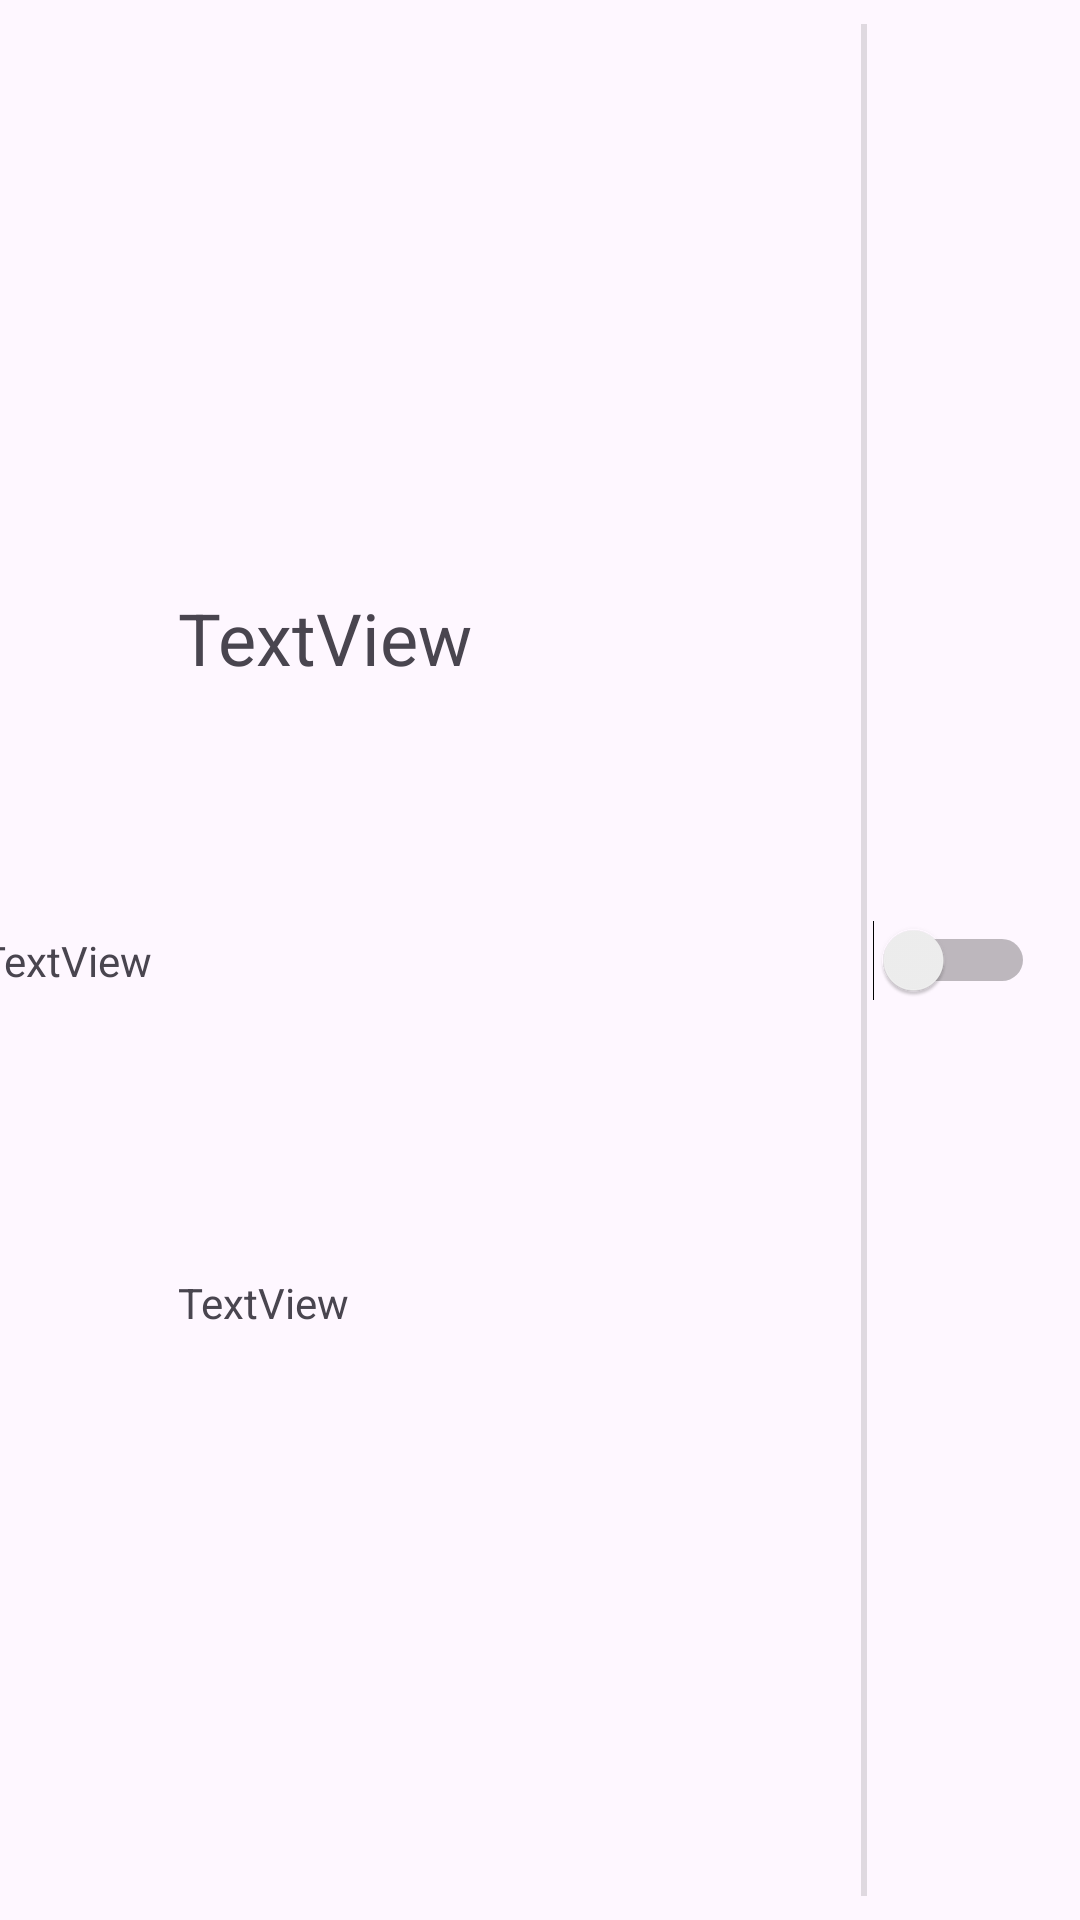

Here is an Android app screen rendered from its layout file. Give the layout XML and the strings, colors and styles it references.
<!-- AndroidManifest.xml: application theme Theme.Room1Basic -->
<!-- res/layout/cell_normal_2.xml -->
<?xml version="1.0" encoding="utf-8"?>
<androidx.constraintlayout.widget.ConstraintLayout xmlns:android="http://schemas.android.com/apk/res/android"
    xmlns:app="http://schemas.android.com/apk/res-auto"
    xmlns:tools="http://schemas.android.com/tools"
    android:layout_width="match_parent"
    android:layout_height="60dp">

    <View
        android:id="@+id/divider"
        android:layout_width="2dp"
        android:layout_height="0dp"
        android:layout_marginTop="8dp"
        android:layout_marginBottom="8dp"
        android:background="?android:attr/listDivider"
        app:layout_constraintBottom_toBottomOf="parent"
        app:layout_constraintEnd_toEndOf="@+id/guideline6"
        app:layout_constraintStart_toStartOf="@+id/guideline6"
        app:layout_constraintTop_toTopOf="parent" />

    <androidx.constraintlayout.widget.ConstraintLayout
        android:id="@+id/constraintLayout2"
        android:layout_width="0dp"
        android:layout_height="match_parent"
        android:background="?attr/selectableItemBackground"
        app:layout_constraintBottom_toBottomOf="parent"
        app:layout_constraintEnd_toStartOf="@+id/guideline6"
        app:layout_constraintHorizontal_bias="1.0"
        app:layout_constraintStart_toStartOf="parent"
        app:layout_constraintTop_toTopOf="parent"
        app:layout_constraintVertical_bias="1.0">

        <androidx.constraintlayout.widget.Guideline
            android:id="@+id/guideline8"
            android:layout_width="wrap_content"
            android:layout_height="wrap_content"
            android:orientation="vertical"
            app:layout_constraintGuide_percent="0.15" />

        <TextView
            android:id="@+id/textViewNumber"
            android:layout_width="wrap_content"
            android:layout_height="wrap_content"
            android:text="TextView"
            app:layout_constraintBottom_toBottomOf="parent"
            app:layout_constraintEnd_toStartOf="@+id/guideline8"
            app:layout_constraintStart_toStartOf="parent"
            app:layout_constraintTop_toTopOf="parent"
            tools:text="1" />

        <TextView
            android:id="@+id/textViewEnglish"
            android:layout_width="wrap_content"
            android:layout_height="wrap_content"
            android:layout_marginStart="16dp"
            android:layout_marginTop="8dp"
            android:layout_marginBottom="8dp"
            android:text="TextView"
            android:textSize="24sp"
            app:layout_constraintBottom_toTopOf="@+id/textViewChinese"
            app:layout_constraintEnd_toEndOf="parent"
            app:layout_constraintHorizontal_bias="0.0"
            app:layout_constraintStart_toStartOf="@+id/guideline8"
            app:layout_constraintTop_toTopOf="parent" />

        <TextView
            android:id="@+id/textViewChinese"
            android:layout_width="wrap_content"
            android:layout_height="wrap_content"
            android:layout_marginBottom="8dp"
            android:text="TextView"
            app:layout_constraintBottom_toBottomOf="parent"
            app:layout_constraintStart_toStartOf="@+id/textViewEnglish"
            app:layout_constraintTop_toBottomOf="@+id/textViewEnglish" />
    </androidx.constraintlayout.widget.ConstraintLayout>

    <androidx.constraintlayout.widget.ConstraintLayout
        android:id="@+id/constraintLayout"
        android:layout_width="0dp"
        android:layout_height="match_parent"
        app:layout_constraintBottom_toBottomOf="parent"
        app:layout_constraintEnd_toEndOf="parent"
        app:layout_constraintStart_toStartOf="@+id/guideline6"
        app:layout_constraintTop_toTopOf="parent">

        <Switch
            android:id="@+id/switchChineseInvisible"
            android:layout_width="wrap_content"
            android:layout_height="0dp"
            android:paddingStart="30dp"
            android:paddingEnd="15dp"
            app:layout_constraintBottom_toBottomOf="parent"
            app:layout_constraintEnd_toEndOf="parent"
            app:layout_constraintStart_toStartOf="parent"
            app:layout_constraintTop_toTopOf="parent" />
    </androidx.constraintlayout.widget.ConstraintLayout>

    <androidx.constraintlayout.widget.Guideline
        android:id="@+id/guideline6"
        android:layout_width="wrap_content"
        android:layout_height="wrap_content"
        android:orientation="vertical"
        app:layout_constraintGuide_percent="0.8" />

</androidx.constraintlayout.widget.ConstraintLayout>
<!-- resources referenced by this layout -->
<resources>
  <style name="Theme.Room1Basic" parent="Base.Theme.Room1Basic" />
  <style name="Base.Theme.Room1Basic" parent="Theme.Material3.DayNight.NoActionBar">
          
          
      </style>
</resources>
